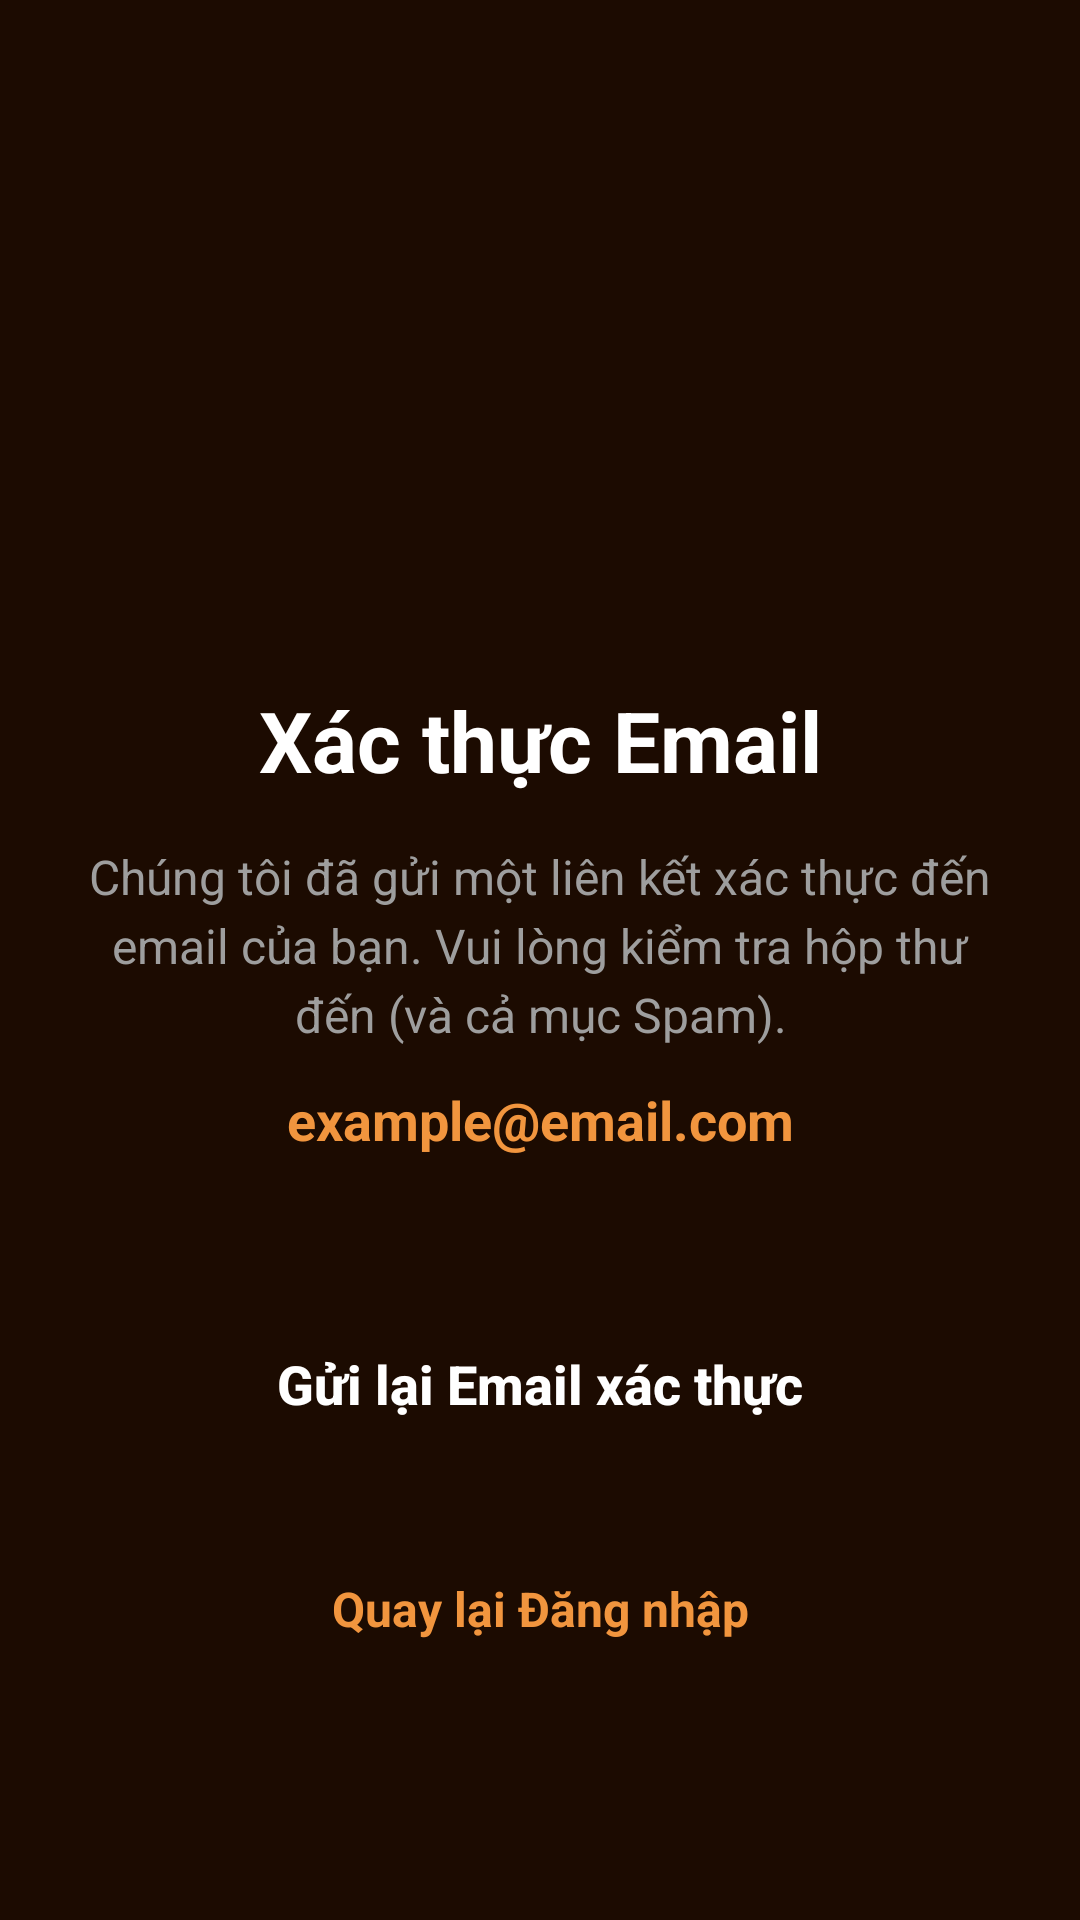

The Android layout XML behind this screen, and the referenced resources:
<!-- AndroidManifest.xml: application theme Theme.TTLTMobile -->
<!-- res/layout/activity_verification_pending.xml -->
<?xml version="1.0" encoding="utf-8"?>
<androidx.constraintlayout.widget.ConstraintLayout xmlns:android="http://schemas.android.com/apk/res/android"
    xmlns:app="http://schemas.android.com/apk/res-auto"
    xmlns:tools="http://schemas.android.com/tools"
    android:layout_width="match_parent"
    android:layout_height="match_parent"
    android:background="@color/darkBrown"
    android:padding="24dp">

    <ImageView
        android:id="@+id/ivEmailIcon"
        android:layout_width="100dp"
        android:layout_height="100dp"
        android:layout_marginTop="80dp"
        android:src="@drawable/ic_mail"
        app:tint="@color/orange"
        app:layout_constraintEnd_toEndOf="parent"
        app:layout_constraintStart_toStartOf="parent"
        app:layout_constraintTop_toTopOf="parent"
        tools:ignore="ContentDescription" />

    <TextView
        android:id="@+id/tvTitle"
        android:layout_width="wrap_content"
        android:layout_height="wrap_content"
        android:layout_marginTop="24dp"
        android:text="Xác thực Email"
        android:textColor="@color/white"
        android:textSize="28sp"
        android:textStyle="bold"
        app:layout_constraintEnd_toEndOf="parent"
        app:layout_constraintStart_toStartOf="parent"
        app:layout_constraintTop_toBottomOf="@+id/ivEmailIcon" />

    <TextView
        android:id="@+id/tvDescription"
        android:layout_width="0dp"
        android:layout_height="wrap_content"
        android:layout_marginTop="16dp"
        android:gravity="center"
        android:text="Chúng tôi đã gửi một liên kết xác thực đến email của bạn. Vui lòng kiểm tra hộp thư đến (và cả mục Spam)."
        android:textColor="@color/grey"
        android:textSize="16sp"
        android:lineSpacingExtra="4dp"
        app:layout_constraintEnd_toEndOf="parent"
        app:layout_constraintStart_toStartOf="parent"
        app:layout_constraintTop_toBottomOf="@+id/tvTitle" />

    <TextView
        android:id="@+id/tvEmailDisplay"
        android:layout_width="wrap_content"
        android:layout_height="wrap_content"
        android:layout_marginTop="12dp"
        android:text="example@email.com"
        android:textColor="@color/orange"
        android:textSize="18sp"
        android:textStyle="bold"
        app:layout_constraintEnd_toEndOf="parent"
        app:layout_constraintStart_toStartOf="parent"
        app:layout_constraintTop_toBottomOf="@+id/tvDescription" />

    <androidx.appcompat.widget.AppCompatButton
        android:id="@+id/btnResend"
        android:layout_width="match_parent"
        android:layout_height="56dp"
        android:layout_marginTop="48dp"
        android:background="@drawable/orange_bg"
        android:text="Gửi lại Email xác thực"
        android:textAllCaps="false"
        android:textColor="@color/white"
        android:textSize="18sp"
        android:textStyle="bold"
        app:layout_constraintTop_toBottomOf="@+id/tvEmailDisplay" />

    <TextView
        android:id="@+id/btnBackToLogin"
        android:layout_width="wrap_content"
        android:layout_height="wrap_content"
        android:layout_marginTop="24dp"
        android:padding="12dp"
        android:text="Quay lại Đăng nhập"
        android:textColor="@color/orange"
        android:textSize="16sp"
        android:textStyle="bold"
        app:layout_constraintEnd_toEndOf="parent"
        app:layout_constraintStart_toStartOf="parent"
        app:layout_constraintTop_toBottomOf="@+id/btnResend" />

</androidx.constraintlayout.widget.ConstraintLayout>
<!-- resources referenced by this layout -->
<resources>
  <color name="darkBrown">#1c0b01</color>
  <color name="grey">#9E9E9E</color>
  <color name="orange">#f1953e</color>
  <color name="white">#FFFFFFFF</color>
  <style name="Theme.TTLTMobile" parent="Base.Theme.TTLTMobile" />
  <style name="Base.Theme.TTLTMobile" parent="Theme.Material3.DayNight.NoActionBar">
          
          
      </style>
</resources>
